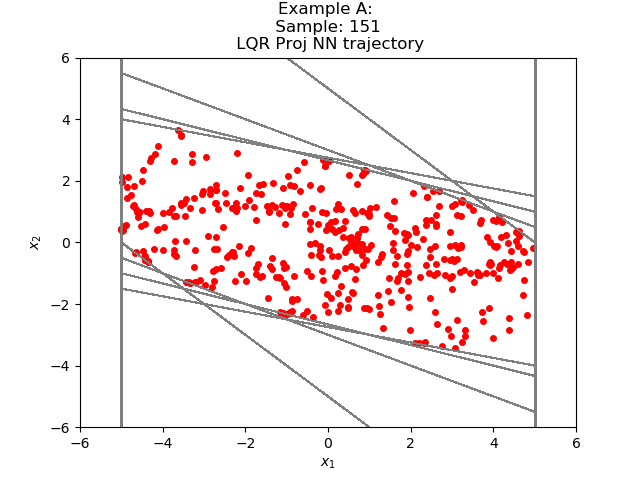

Data behind this chart, as committed beside it:
4.385433822336707088e+00, -2.445321979379597277e+00
1.940111637115478516e+00, -1.773320436477661133e+00
1.667912006378173828e-01, -1.086141705513000488e+00
